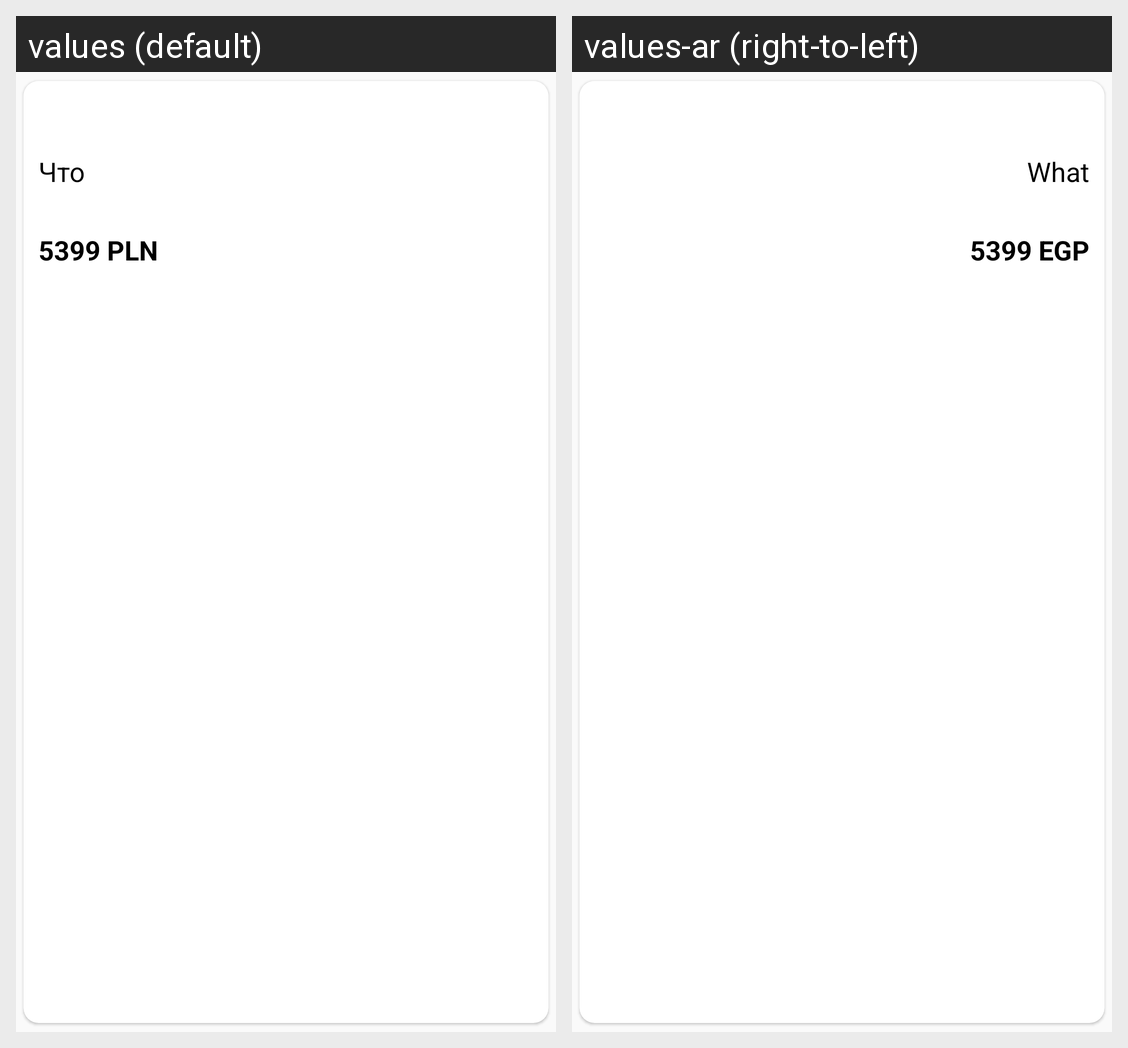

Locale-by-locale string values for the Android screen shown in this grid:
Android screen res/layout/product_list_item.xml rendered under 2 locales, left to right: values (default), values-ar (right-to-left). Device: Nexus 5 (rendered at 1080×1920; each locale shown at half size, 540×960, under a caption strip naming it); theme AppTheme.
Strings drawn on this screen, with the default value and each locale's value (text and hints the layout hard-codes, and strings that could not be matched under every locale, appear in the picture but are not listed):

samsung_galaxy_a70
  values: Что
  values-ar: What

_5399_egp
  values: 5399 PLN
  values-ar: 5399 EGP
